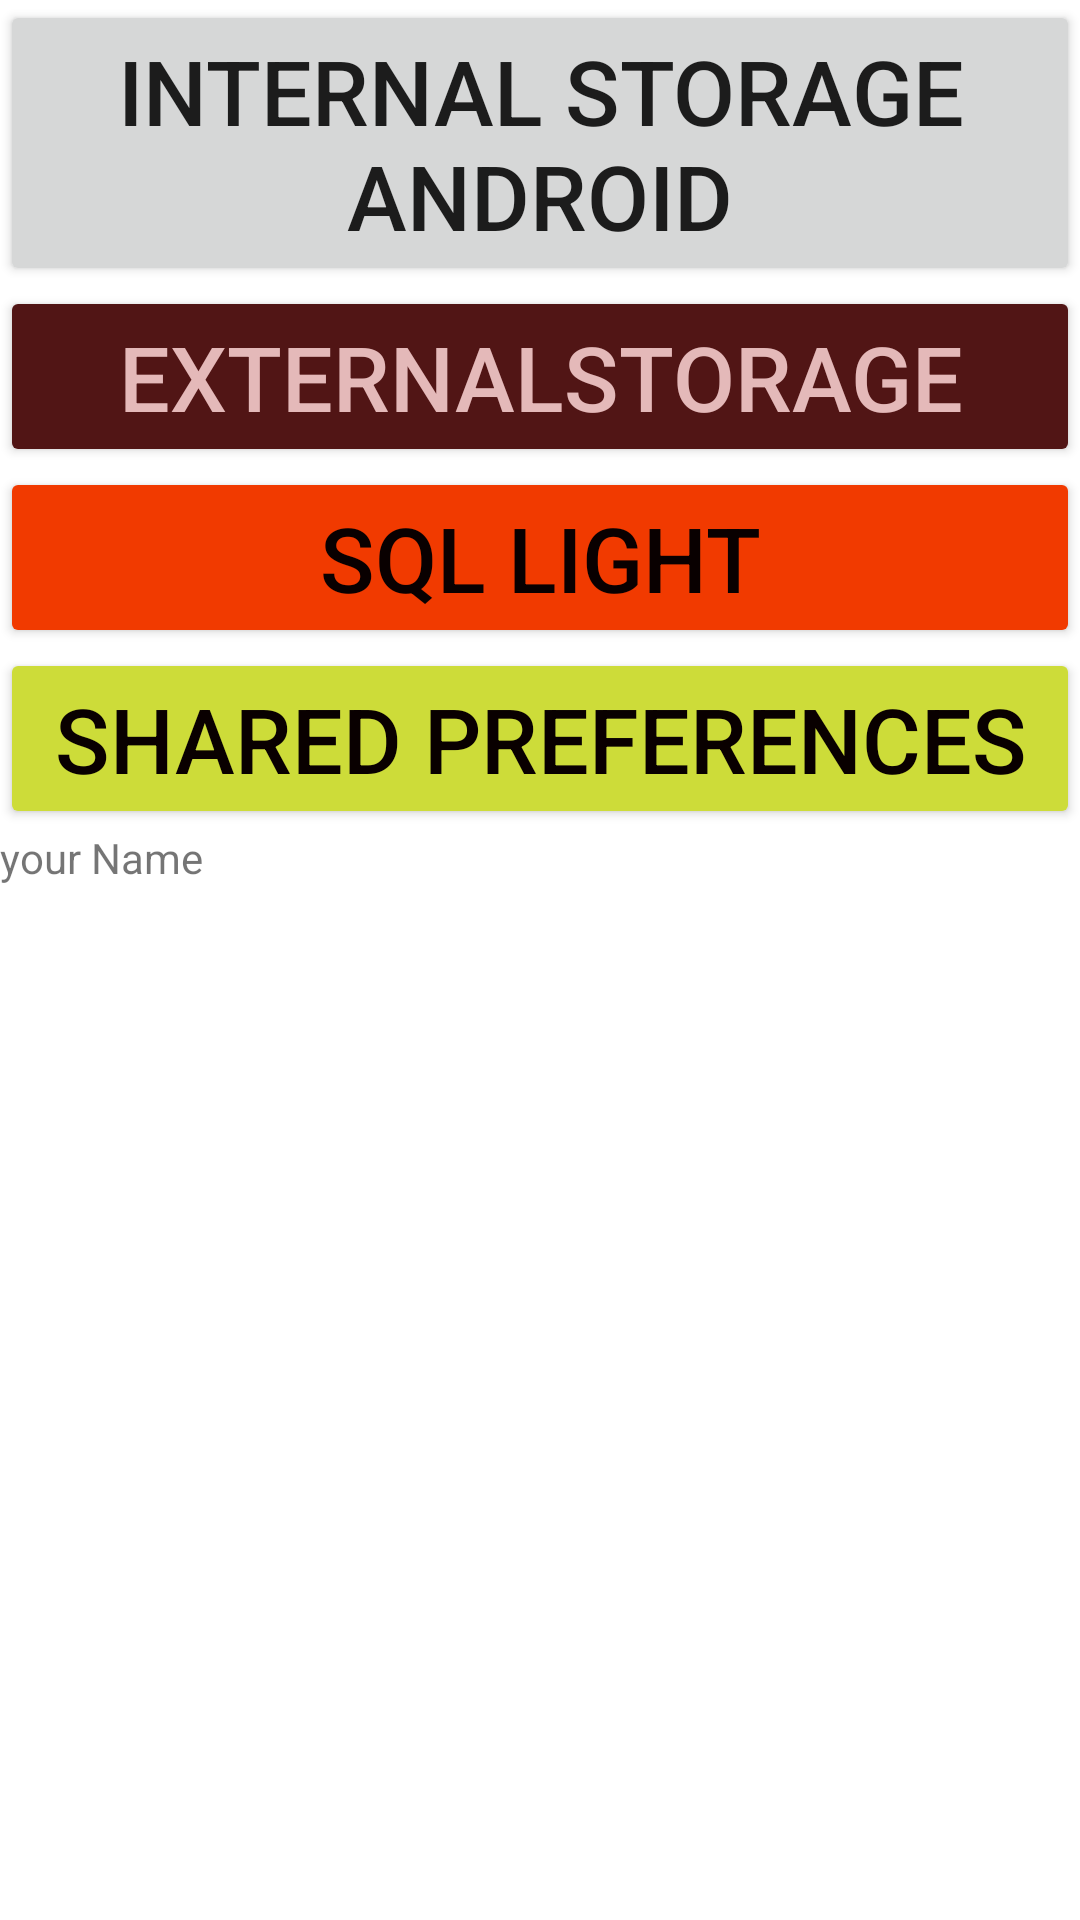

Layout XML and referenced resources for this Android screen:
<!-- AndroidManifest.xml: application theme Theme.DataApplication -->
<!-- res/layout/activity_main.xml -->
<?xml version="1.0" encoding="utf-8"?>
<LinearLayout xmlns:android="http://schemas.android.com/apk/res/android"
    xmlns:app="http://schemas.android.com/apk/res-auto"
    xmlns:tools="http://schemas.android.com/tools"
    android:layout_width="match_parent"
    android:layout_height="match_parent"
    tools:context=".MainActivity"
    android:orientation="vertical">

    <Button
        android:id="@+id/button"
        android:layout_width="match_parent"
        android:layout_height="wrap_content"
        android:textSize="30dp"
        android:text="Internal Storage Android"
        android:onClick="InternalStorageAndroid"/>
    <Button
        android:id="@+id/btnExternalStorage"
        android:layout_width="match_parent"
        android:layout_height="wrap_content"
        android:textSize="30dp"
        android:text="ExternalStorage"
        android:backgroundTint="#511515"
        android:textColor="#E4B9B9"
        android:onClick="ExternalStorage" />

    <Button
        android:id="@+id/btnsqllight"
        android:layout_width="match_parent"
        android:layout_height="wrap_content"
        android:textSize="30dp"
        android:text="SQL light"
        android:backgroundTint="#F13A00"
        android:textColor="#090000"
        android:onClick="sqllight" />
    <Button
        android:id="@+id/btnPreferences"
        android:layout_width="match_parent"
        android:layout_height="wrap_content"
        android:textSize="30dp"
        android:text="Shared Preferences"
        android:backgroundTint="#CDDC39"
        android:textColor="#090000"
        android:onClick="SharedPreferences" />

    <TextView
        android:id="@+id/tvSP"
        android:layout_width="match_parent"
        android:layout_height="wrap_content"
        android:gravity="bottom"
        android:text="your Name" />


</LinearLayout>
<!-- resources referenced by this layout -->
<resources>
  <style name="Theme.DataApplication" parent="Theme.MaterialComponents.DayNight.DarkActionBar">
          
          <item name="colorPrimary">@color/purple_500</item>
          <item name="colorPrimaryVariant">@color/purple_700</item>
          <item name="colorOnPrimary">@color/white</item>
          
          <item name="colorSecondary">@color/teal_200</item>
          <item name="colorSecondaryVariant">@color/teal_700</item>
          <item name="colorOnSecondary">@color/black</item>
          
          <item name="android:statusBarColor" tools:targetApi="l">?attr/colorPrimaryVariant</item>
          
      </style>
  <color name="purple_500">#FF6200EE</color>
  <color name="purple_700">#FF3700B3</color>
  <color name="white">#FFFFFFFF</color>
  <color name="teal_200">#FF03DAC5</color>
  <color name="teal_700">#FF018786</color>
  <color name="black">#FF000000</color>
</resources>
